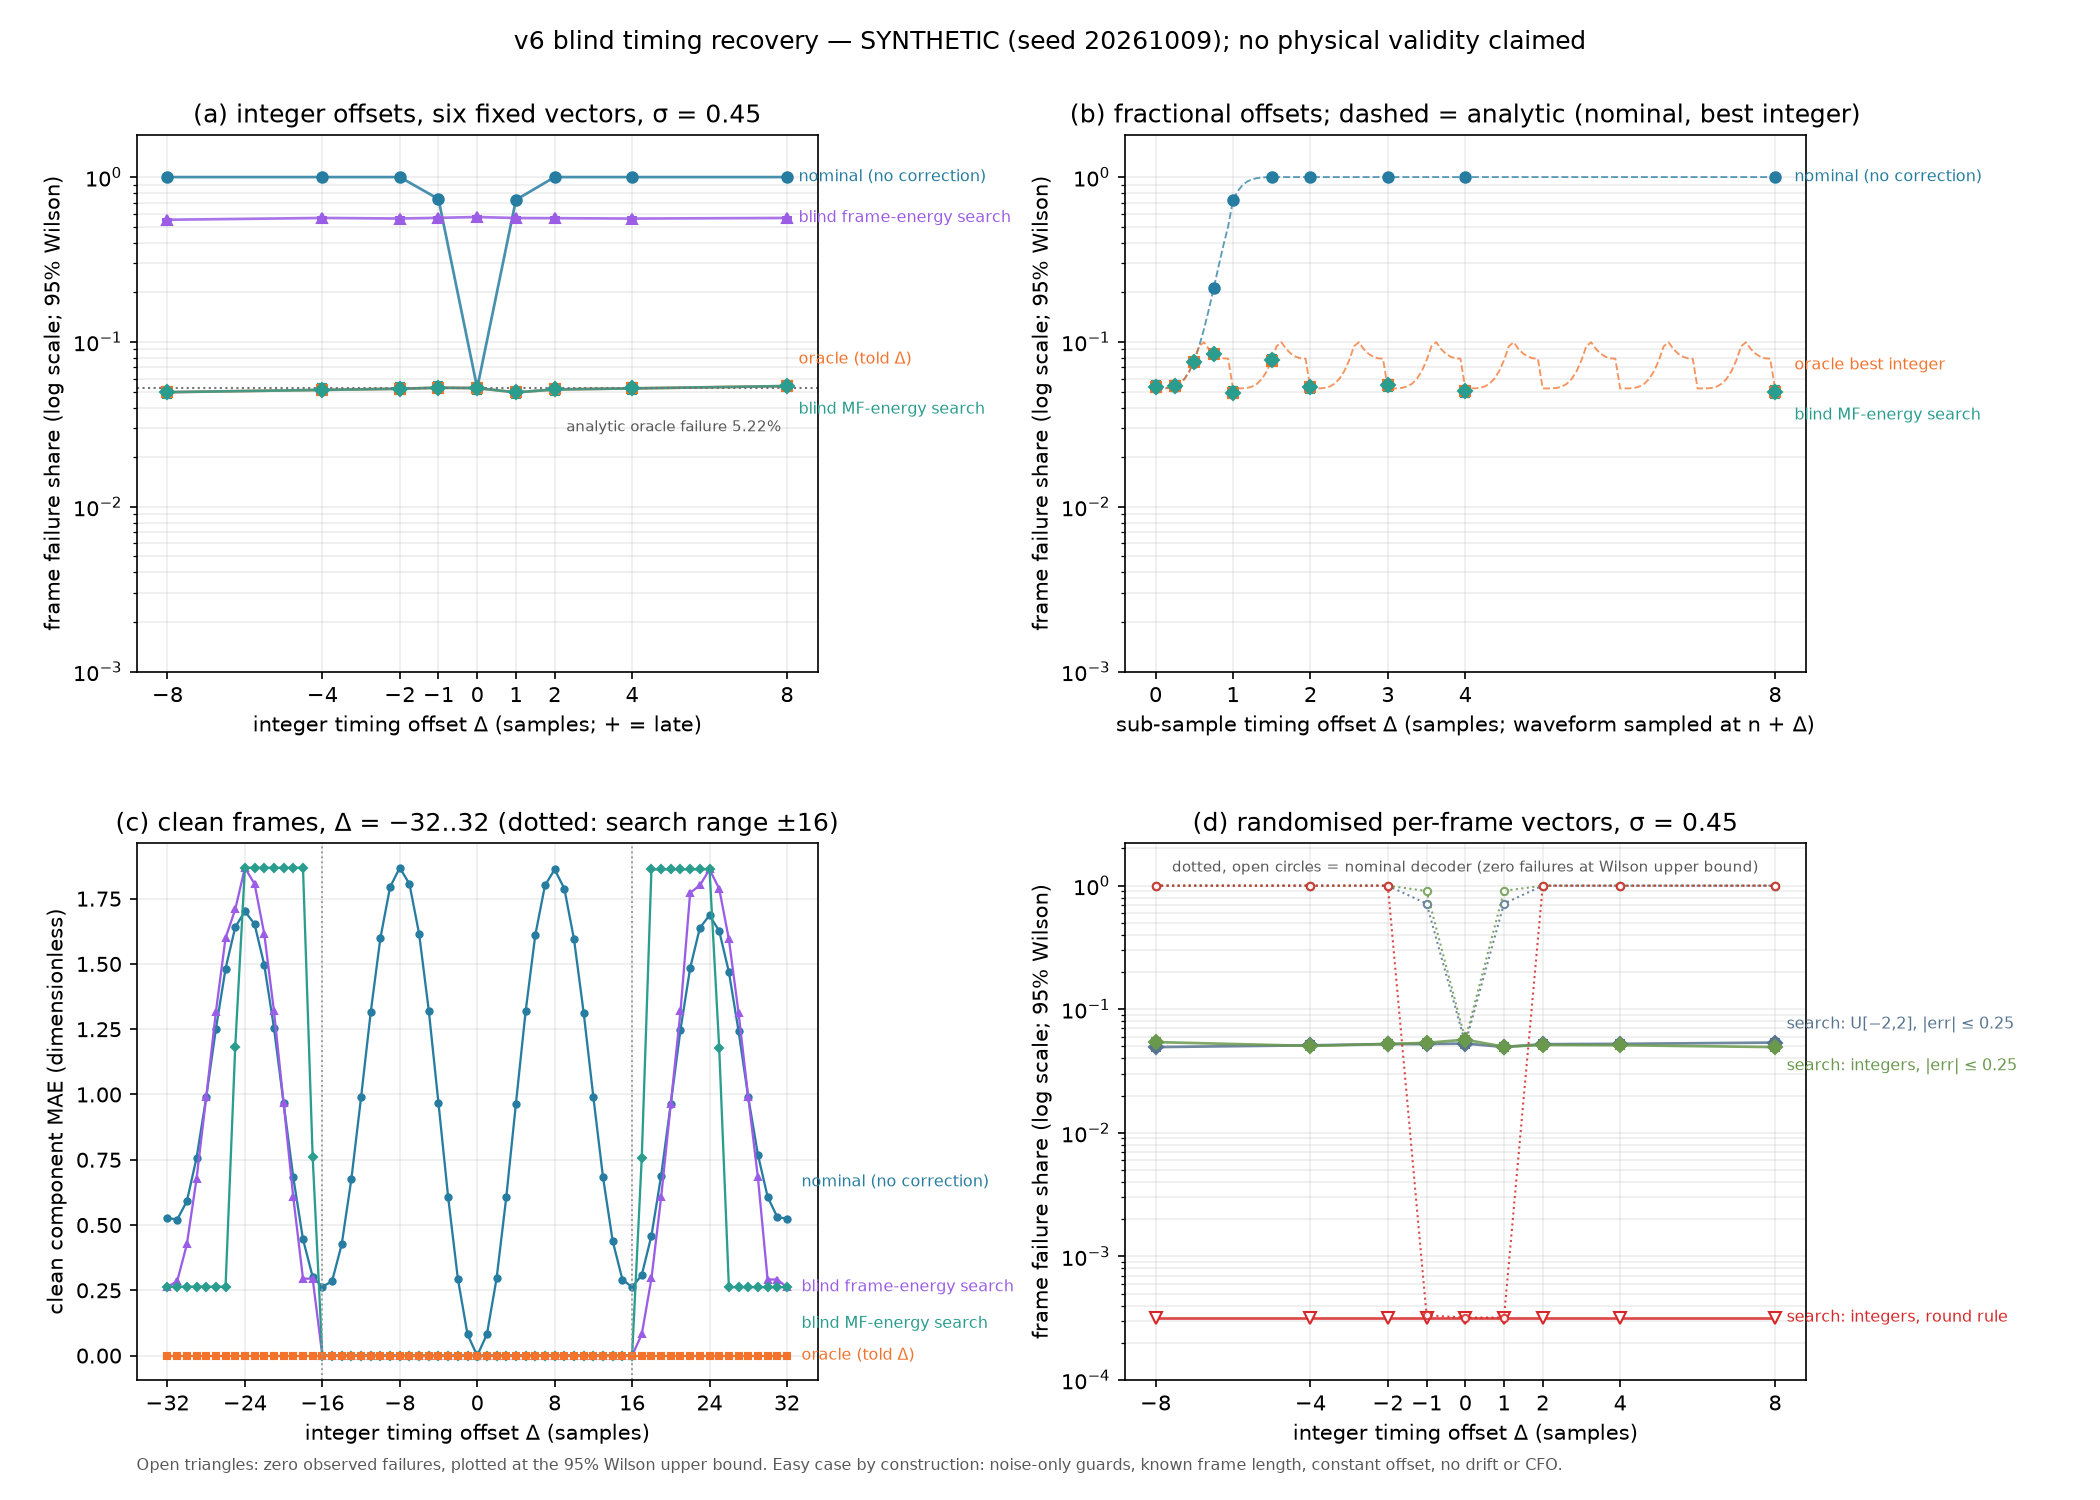

The table this chart was drawn from, first rows:
panel, vector_set, vector_pattern, offset_samples, offset_percent_of_symbol, noise_std, method, pass_rule, frames, frames_passing, frame_pass_share, wilson95_lower, wilson95_upper, failure_share, failure_wilson95_lower, failure_wilson95_upper, timing_acquired_frames, timing_acquisition_share, acquisition_wilson95_lower, acquisition_wilson95_upper, theory_frame_pass_probability, empirical_mae, empirical_rmse, empirical_mean_bias
integer_offsets, fixed_six_v2_vectors, mixed_signs, -8.0, -12.5, 0.0, existing_nominal_decoder, abs_error_le_0.25, 1, 0, 0.0, , , 1.0, , , , , , , 0.0, 2.122, 2.434, 0.004883
integer_offsets, fixed_six_v2_vectors, mixed_signs, -8.0, -12.5, 0.0, oracle_exact_timing, abs_error_le_0.25, 1, 1, 1.0, , , 0.0, , , , , , , 1.0, 3.469446951953614e-17, 8.326672684688674e-17, -6.938893903907228e-18
integer_offsets, fixed_six_v2_vectors, mixed_signs, -8.0, -12.5, 0.0, blind_matched_filter_energy_search, abs_error_le_0.25, 1, 1, 1.0, , , 0.0, , , 1, 1.0, , , , 3.469446951953614e-17, 8.326672684688674e-17, -6.938893903907228e-18
integer_offsets, fixed_six_v2_vectors, mixed_signs, -8.0, -12.5, 0.0, blind_raw_frame_energy_search, abs_error_le_0.25, 1, 1, 1.0, , , 0.0, , , 1, 1.0, , , , 3.469446951953614e-17, 8.326672684688674e-17, -6.938893903907228e-18
integer_offsets, fixed_six_v2_vectors, sparse_and_zeros, -8.0, -12.5, 0.0, existing_nominal_decoder, abs_error_le_0.25, 1, 0, 0.0, , , 1.0, , , , , , , 0.0, 0.416, 1.117, 0.04102
integer_offsets, fixed_six_v2_vectors, sparse_and_zeros, -8.0, -12.5, 0.0, oracle_exact_timing, abs_error_le_0.25, 1, 1, 1.0, , , 0.0, , , , , , , 1.0, 0.0, 0.0, 0.0
integer_offsets, fixed_six_v2_vectors, sparse_and_zeros, -8.0, -12.5, 0.0, blind_matched_filter_energy_search, abs_error_le_0.25, 1, 1, 1.0, , , 0.0, , , 1, 1.0, , , , 0.0, 0.0, 0.0
integer_offsets, fixed_six_v2_vectors, sparse_and_zeros, -8.0, -12.5, 0.0, blind_raw_frame_energy_search, abs_error_le_0.25, 1, 1, 1.0, , , 0.0, , , 1, 1.0, , , , 0.0, 0.0, 0.0
integer_offsets, fixed_six_v2_vectors, boundary_values, -8.0, -12.5, 0.0, existing_nominal_decoder, abs_error_le_0.25, 1, 0, 0.0, , , 1.0, , , , , , , 0.0, 2.133, 2.663, 0.007812
integer_offsets, fixed_six_v2_vectors, boundary_values, -8.0, -12.5, 0.0, oracle_exact_timing, abs_error_le_0.25, 1, 1, 1.0, , , 0.0, , , , , , , 1.0, 1.3877787807814457e-17, 5.551115123125783e-17, -1.3877787807814457e-17
integer_offsets, fixed_six_v2_vectors, boundary_values, -8.0, -12.5, 0.0, blind_matched_filter_energy_search, abs_error_le_0.25, 1, 1, 1.0, , , 0.0, , , 1, 1.0, , , , 1.3877787807814457e-17, 5.551115123125783e-17, -1.3877787807814457e-17
integer_offsets, fixed_six_v2_vectors, boundary_values, -8.0, -12.5, 0.0, blind_raw_frame_energy_search, abs_error_le_0.25, 1, 1, 1.0, , , 0.0, , , 1, 1.0, , , , 1.3877787807814457e-17, 5.551115123125783e-17, -1.3877787807814457e-17
integer_offsets, fixed_six_v2_vectors, randomized_1, -8.0, -12.5, 0.0, existing_nominal_decoder, abs_error_le_0.25, 1, 0, 0.0, , , 1.0, , , , , , , 0.0, 2.428, 2.616, -0.3374
integer_offsets, fixed_six_v2_vectors, randomized_1, -8.0, -12.5, 0.0, oracle_exact_timing, abs_error_le_0.25, 1, 1, 1.0, , , 0.0, , , , , , , 1.0, 5.377642775528102e-17, 1.0614466625631893e-16, -1.734723475976807e-18
integer_offsets, fixed_six_v2_vectors, randomized_1, -8.0, -12.5, 0.0, blind_matched_filter_energy_search, abs_error_le_0.25, 1, 1, 1.0, , , 0.0, , , 1, 1.0, , , , 5.377642775528102e-17, 1.0614466625631893e-16, -1.734723475976807e-18
integer_offsets, fixed_six_v2_vectors, randomized_1, -8.0, -12.5, 0.0, blind_raw_frame_energy_search, abs_error_le_0.25, 1, 1, 1.0, , , 0.0, , , 1, 1.0, , , , 5.377642775528102e-17, 1.0614466625631893e-16, -1.734723475976807e-18
integer_offsets, fixed_six_v2_vectors, randomized_2, -8.0, -12.5, 0.0, existing_nominal_decoder, abs_error_le_0.25, 1, 0, 0.0, , , 1.0, , , , , , , 0.0, 2.37, 2.584, 0.279
integer_offsets, fixed_six_v2_vectors, randomized_2, -8.0, -12.5, 0.0, oracle_exact_timing, abs_error_le_0.25, 1, 1, 1.0, , , 0.0, , , , , , , 1.0, 3.122502256758253e-17, 8.092071311423672e-17, -1.734723475976807e-17
integer_offsets, fixed_six_v2_vectors, randomized_2, -8.0, -12.5, 0.0, blind_matched_filter_energy_search, abs_error_le_0.25, 1, 1, 1.0, , , 0.0, , , 1, 1.0, , , , 3.122502256758253e-17, 8.092071311423672e-17, -1.734723475976807e-17
integer_offsets, fixed_six_v2_vectors, randomized_2, -8.0, -12.5, 0.0, blind_raw_frame_energy_search, abs_error_le_0.25, 1, 1, 1.0, , , 0.0, , , 1, 1.0, , , , 3.122502256758253e-17, 8.092071311423672e-17, -1.734723475976807e-17
integer_offsets, fixed_six_v2_vectors, randomized_3, -8.0, -12.5, 0.0, existing_nominal_decoder, abs_error_le_0.25, 1, 0, 0.0, , , 1.0, , , , , , , 0.0, 1.742, 1.99, 0.1291
integer_offsets, fixed_six_v2_vectors, randomized_3, -8.0, -12.5, 0.0, oracle_exact_timing, abs_error_le_0.25, 1, 1, 1.0, , , 0.0, , , , , , , 1.0, 3.165870343657673e-17, 9.816143974602446e-17, -2.3852447794681098e-17
integer_offsets, fixed_six_v2_vectors, randomized_3, -8.0, -12.5, 0.0, blind_matched_filter_energy_search, abs_error_le_0.25, 1, 1, 1.0, , , 0.0, , , 1, 1.0, , , , 3.165870343657673e-17, 9.816143974602446e-17, -2.3852447794681098e-17
integer_offsets, fixed_six_v2_vectors, randomized_3, -8.0, -12.5, 0.0, blind_raw_frame_energy_search, abs_error_le_0.25, 1, 1, 1.0, , , 0.0, , , 1, 1.0, , , , 3.165870343657673e-17, 9.816143974602446e-17, -2.3852447794681098e-17
integer_offsets, fixed_six_v2_vectors, POOLED_ALL_VECTORS, -8.0, -12.5, 0.0, existing_nominal_decoder, abs_error_le_0.25, 6, 0, 0.0, , , 1.0, , , , , , , 0.0, 1.868, 2.3, 0.02074
integer_offsets, fixed_six_v2_vectors, POOLED_ALL_VECTORS, -8.0, -12.5, 0.0, oracle_exact_timing, abs_error_le_0.25, 6, 6, 1.0, , , 0.0, , , , , , , 1.0, 2.7538735181131813e-17, 7.902041503034511e-17, -1.0625181290357943e-17
integer_offsets, fixed_six_v2_vectors, POOLED_ALL_VECTORS, -8.0, -12.5, 0.0, blind_matched_filter_energy_search, abs_error_le_0.25, 6, 6, 1.0, , , 0.0, , , 6, 1.0, , , , 2.7538735181131813e-17, 7.902041503034511e-17, -1.0625181290357943e-17
integer_offsets, fixed_six_v2_vectors, POOLED_ALL_VECTORS, -8.0, -12.5, 0.0, blind_raw_frame_energy_search, abs_error_le_0.25, 6, 6, 1.0, , , 0.0, , , 6, 1.0, , , , 2.7538735181131813e-17, 7.902041503034511e-17, -1.0625181290357943e-17
integer_offsets, fixed_six_v2_vectors, mixed_signs, -8.0, -12.5, 0.45, existing_nominal_decoder, abs_error_le_0.25, 2000, 0, 0.0, 1.0842021724855044e-19, 0.001917, 1.0, 0.9981, 1.0, , , , , 0.0, 2.122, 2.436, 0.005086
integer_offsets, fixed_six_v2_vectors, mixed_signs, -8.0, -12.5, 0.45, oracle_exact_timing, abs_error_le_0.25, 2000, 1889, 0.9445, 0.9336, 0.9537, 0.0555, 0.04629, 0.06641, , , , , 0.9478, 0.06367, 0.07979, -0.0002451
integer_offsets, fixed_six_v2_vectors, mixed_signs, -8.0, -12.5, 0.45, blind_matched_filter_energy_search, abs_error_le_0.25, 2000, 1889, 0.9445, 0.9336, 0.9537, 0.0555, 0.04629, 0.06641, 2000, 1.0, 0.9981, 1, , 0.06367, 0.07979, -0.0002451
integer_offsets, fixed_six_v2_vectors, mixed_signs, -8.0, -12.5, 0.45, blind_raw_frame_energy_search, abs_error_le_0.25, 2000, 954, 0.477, 0.4552, 0.4989, 0.523, 0.5011, 0.5448, 927, 0.4635, 0.4417, 0.4854, , 0.2717, 0.4847, -0.0007031
integer_offsets, fixed_six_v2_vectors, sparse_and_zeros, -8.0, -12.5, 0.45, existing_nominal_decoder, abs_error_le_0.25, 2000, 0, 0.0, 1.0842021724855044e-19, 0.001917, 1.0, 0.9981, 1.0, , , , , 0.0, 0.4624, 1.12, 0.04109
integer_offsets, fixed_six_v2_vectors, sparse_and_zeros, -8.0, -12.5, 0.45, oracle_exact_timing, abs_error_le_0.25, 2000, 1915, 0.9575, 0.9477, 0.9655, 0.0425, 0.0345, 0.05225, , , , , 0.9478, 0.06298, 0.07897, -7.802593714659378e-05
integer_offsets, fixed_six_v2_vectors, sparse_and_zeros, -8.0, -12.5, 0.45, blind_matched_filter_energy_search, abs_error_le_0.25, 2000, 1915, 0.9575, 0.9477, 0.9655, 0.0425, 0.0345, 0.05225, 2000, 1.0, 0.9981, 1, , 0.06298, 0.07897, -7.802593714659378e-05
integer_offsets, fixed_six_v2_vectors, sparse_and_zeros, -8.0, -12.5, 0.45, blind_raw_frame_energy_search, abs_error_le_0.25, 2000, 1233, 0.6165, 0.595, 0.6376, 0.3835, 0.3624, 0.405, 1081, 0.5405, 0.5186, 0.5622, , 0.09435, 0.1983, 0.003694
integer_offsets, fixed_six_v2_vectors, boundary_values, -8.0, -12.5, 0.45, existing_nominal_decoder, abs_error_le_0.25, 2000, 0, 0.0, 1.0842021724855044e-19, 0.001917, 1.0, 0.9981, 1.0, , , , , 0.0, 2.143, 2.664, 0.007475
integer_offsets, fixed_six_v2_vectors, boundary_values, -8.0, -12.5, 0.45, oracle_exact_timing, abs_error_le_0.25, 2000, 1904, 0.952, 0.9417, 0.9605, 0.048, 0.03947, 0.05827, , , , , 0.9478, 0.06342, 0.07948, 0.0003274
integer_offsets, fixed_six_v2_vectors, boundary_values, -8.0, -12.5, 0.45, blind_matched_filter_energy_search, abs_error_le_0.25, 2000, 1904, 0.952, 0.9417, 0.9605, 0.048, 0.03947, 0.05827, 2000, 1.0, 0.9981, 1, , 0.06342, 0.07948, 0.0003274
integer_offsets, fixed_six_v2_vectors, boundary_values, -8.0, -12.5, 0.45, blind_raw_frame_energy_search, abs_error_le_0.25, 2000, 1283, 0.6415, 0.6202, 0.6622, 0.3585, 0.3378, 0.3798, 1337, 0.6685, 0.6476, 0.6888, , 0.1578, 0.3039, 0.0003329
integer_offsets, fixed_six_v2_vectors, randomized_1, -8.0, -12.5, 0.45, existing_nominal_decoder, abs_error_le_0.25, 2000, 0, 0.0, 1.0842021724855044e-19, 0.001917, 1.0, 0.9981, 1.0, , , , , 0.0, 2.427, 2.617, -0.3376
integer_offsets, fixed_six_v2_vectors, randomized_1, -8.0, -12.5, 0.45, oracle_exact_timing, abs_error_le_0.25, 2000, 1919, 0.9595, 0.9499, 0.9673, 0.0405, 0.0327, 0.05006, , , , , 0.9478, 0.06336, 0.07923, 0.0002246
integer_offsets, fixed_six_v2_vectors, randomized_1, -8.0, -12.5, 0.45, blind_matched_filter_energy_search, abs_error_le_0.25, 2000, 1919, 0.9595, 0.9499, 0.9673, 0.0405, 0.0327, 0.05006, 2000, 1.0, 0.9981, 1, , 0.06336, 0.07923, 0.0002246
integer_offsets, fixed_six_v2_vectors, randomized_1, -8.0, -12.5, 0.45, blind_raw_frame_energy_search, abs_error_le_0.25, 2000, 1247, 0.6235, 0.602, 0.6445, 0.3765, 0.3555, 0.398, 1263, 0.6315, 0.6101, 0.6524, , 0.1806, 0.3128, -0.01809
integer_offsets, fixed_six_v2_vectors, randomized_2, -8.0, -12.5, 0.45, existing_nominal_decoder, abs_error_le_0.25, 2000, 0, 0.0, 1.0842021724855044e-19, 0.001917, 1.0, 0.9981, 1.0, , , , , 0.0, 2.37, 2.586, 0.2793
integer_offsets, fixed_six_v2_vectors, randomized_2, -8.0, -12.5, 0.45, oracle_exact_timing, abs_error_le_0.25, 2000, 1885, 0.9425, 0.9314, 0.9519, 0.0575, 0.04812, 0.06858, , , , , 0.9478, 0.06359, 0.07971, -0.0002411
integer_offsets, fixed_six_v2_vectors, randomized_2, -8.0, -12.5, 0.45, blind_matched_filter_energy_search, abs_error_le_0.25, 2000, 1885, 0.9425, 0.9314, 0.9519, 0.0575, 0.04812, 0.06858, 2000, 1.0, 0.9981, 1, , 0.06359, 0.07971, -0.0002411
integer_offsets, fixed_six_v2_vectors, randomized_2, -8.0, -12.5, 0.45, blind_raw_frame_energy_search, abs_error_le_0.25, 2000, 317, 0.1585, 0.1432, 0.1752, 0.8415, 0.8248, 0.8568, 300, 0.15, 0.135, 0.1663, , 1.021, 1.422, 0.1148
integer_offsets, fixed_six_v2_vectors, randomized_3, -8.0, -12.5, 0.45, existing_nominal_decoder, abs_error_le_0.25, 2000, 0, 0.0, 1.0842021724855044e-19, 0.001917, 1.0, 0.9981, 1.0, , , , , 0.0, 1.744, 1.992, 0.1294
integer_offsets, fixed_six_v2_vectors, randomized_3, -8.0, -12.5, 0.45, oracle_exact_timing, abs_error_le_0.25, 2000, 1893, 0.9465, 0.9358, 0.9555, 0.0535, 0.04447, 0.06425, , , , , 0.9478, 0.0634, 0.07937, -0.0002821
integer_offsets, fixed_six_v2_vectors, randomized_3, -8.0, -12.5, 0.45, blind_matched_filter_energy_search, abs_error_le_0.25, 2000, 1893, 0.9465, 0.9358, 0.9555, 0.0535, 0.04447, 0.06425, 2000, 1.0, 0.9981, 1, , 0.0634, 0.07937, -0.0002821
integer_offsets, fixed_six_v2_vectors, randomized_3, -8.0, -12.5, 0.45, blind_raw_frame_energy_search, abs_error_le_0.25, 2000, 354, 0.177, 0.1609, 0.1943, 0.823, 0.8057, 0.8391, 242, 0.121, 0.1074, 0.136, , 0.7256, 1.102, 0.05343
integer_offsets, fixed_six_v2_vectors, POOLED_ALL_VECTORS, -8.0, -12.5, 0.45, existing_nominal_decoder, abs_error_le_0.25, 12000, 0, 0.0, 0.0, 0.00032, 1.0, 0.9997, 1.0, , , , , 0.0, 1.878, 2.302, 0.02079
integer_offsets, fixed_six_v2_vectors, POOLED_ALL_VECTORS, -8.0, -12.5, 0.45, oracle_exact_timing, abs_error_le_0.25, 12000, 11405, 0.9504, 0.9464, 0.9542, 0.04958, 0.04584, 0.05361, , , , , 0.9478, 0.0634, 0.07942, -4.905022924126559e-05
integer_offsets, fixed_six_v2_vectors, POOLED_ALL_VECTORS, -8.0, -12.5, 0.45, blind_matched_filter_energy_search, abs_error_le_0.25, 12000, 11405, 0.9504, 0.9464, 0.9542, 0.04958, 0.04584, 0.05361, 12000, 1.0, 0.9997, 1.0, , 0.0634, 0.07942, -4.905022924126559e-05
integer_offsets, fixed_six_v2_vectors, POOLED_ALL_VECTORS, -8.0, -12.5, 0.45, blind_raw_frame_energy_search, abs_error_le_0.25, 12000, 5388, 0.449, 0.4401, 0.4579, 0.551, 0.5421, 0.5599, 5150, 0.4292, 0.4203, 0.438, , 0.4086, 0.7853, 0.02558
integer_offsets, fixed_six_v2_vectors, mixed_signs, -4.0, -6.25, 0.0, existing_nominal_decoder, abs_error_le_0.25, 1, 0, 0.0, , , 1.0, , , , , , , 0.0, 1.074, 1.242, 0.0006104
integer_offsets, fixed_six_v2_vectors, mixed_signs, -4.0, -6.25, 0.0, oracle_exact_timing, abs_error_le_0.25, 1, 1, 1.0, , , 0.0, , , , , , , 1.0, 3.469446951953614e-17, 8.326672684688674e-17, -6.938893903907228e-18
integer_offsets, fixed_six_v2_vectors, mixed_signs, -4.0, -6.25, 0.0, blind_matched_filter_energy_search, abs_error_le_0.25, 1, 1, 1.0, , , 0.0, , , 1, 1.0, , , , 3.469446951953614e-17, 8.326672684688674e-17, -6.938893903907228e-18
integer_offsets, fixed_six_v2_vectors, mixed_signs, -4.0, -6.25, 0.0, blind_raw_frame_energy_search, abs_error_le_0.25, 1, 1, 1.0, , , 0.0, , , 1, 1.0, , , , 3.469446951953614e-17, 8.326672684688674e-17, -6.938893903907228e-18
... 945 more rows
